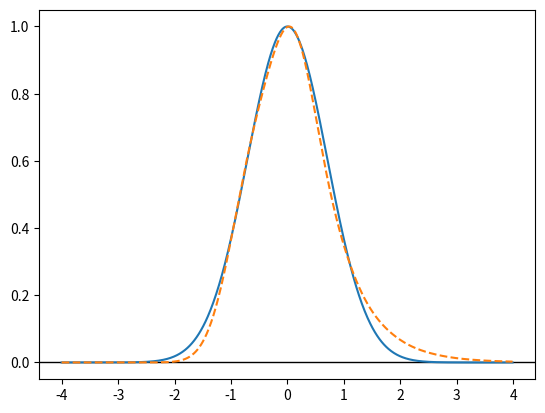

Generate this figure with matplotlib:
# -*- coding: utf-8 -*-
"""
Created on Wed Jan  8 17:17:17 2025

@author: bekeromdcmvd
"""

import numpy as np
import matplotlib.pyplot as plt
from scipy.optimize import curve_fit

x_max = 4.0
dx = 0.01

x_arr = np.arange(-x_max, x_max, dx)


G = lambda x, x0, w: np.exp(-((x-x0)/w)**2)

w_ref = 1.0



I_ref = G(x_arr, 0.0, w_ref)
I_ref /= np.max(I_ref)

def fitfun(x_arr, x0, dx, R, w=0.6, N=10):
    
    T = 1 - R
    
    A_list = [R] + [T**2*R**(i-1) for i in range(1,N)]
    x_list = [x0 + i*dx for i in range(N)]
    I_list = [Ai*G(x_arr, xi, w) for Ai, xi in zip(A_list, x_list)]
    
    I = np.sum(I_list,0)
    
    return I / np.max(I)

R0 = 0.38
w_new0 = w_ref*0.5
x00 = -w_new0*0.8
dx0 =  w_new0

popt = [x00, dx0, R0]
popt, pcov = curve_fit(fitfun, x_arr, I_ref, p0=popt)
print(popt)
I_new = fitfun(x_arr, *popt)
plt.axhline(0, c='k', lw=1)


plt.plot(x_arr, I_ref)
plt.plot(x_arr, I_new, '--')
